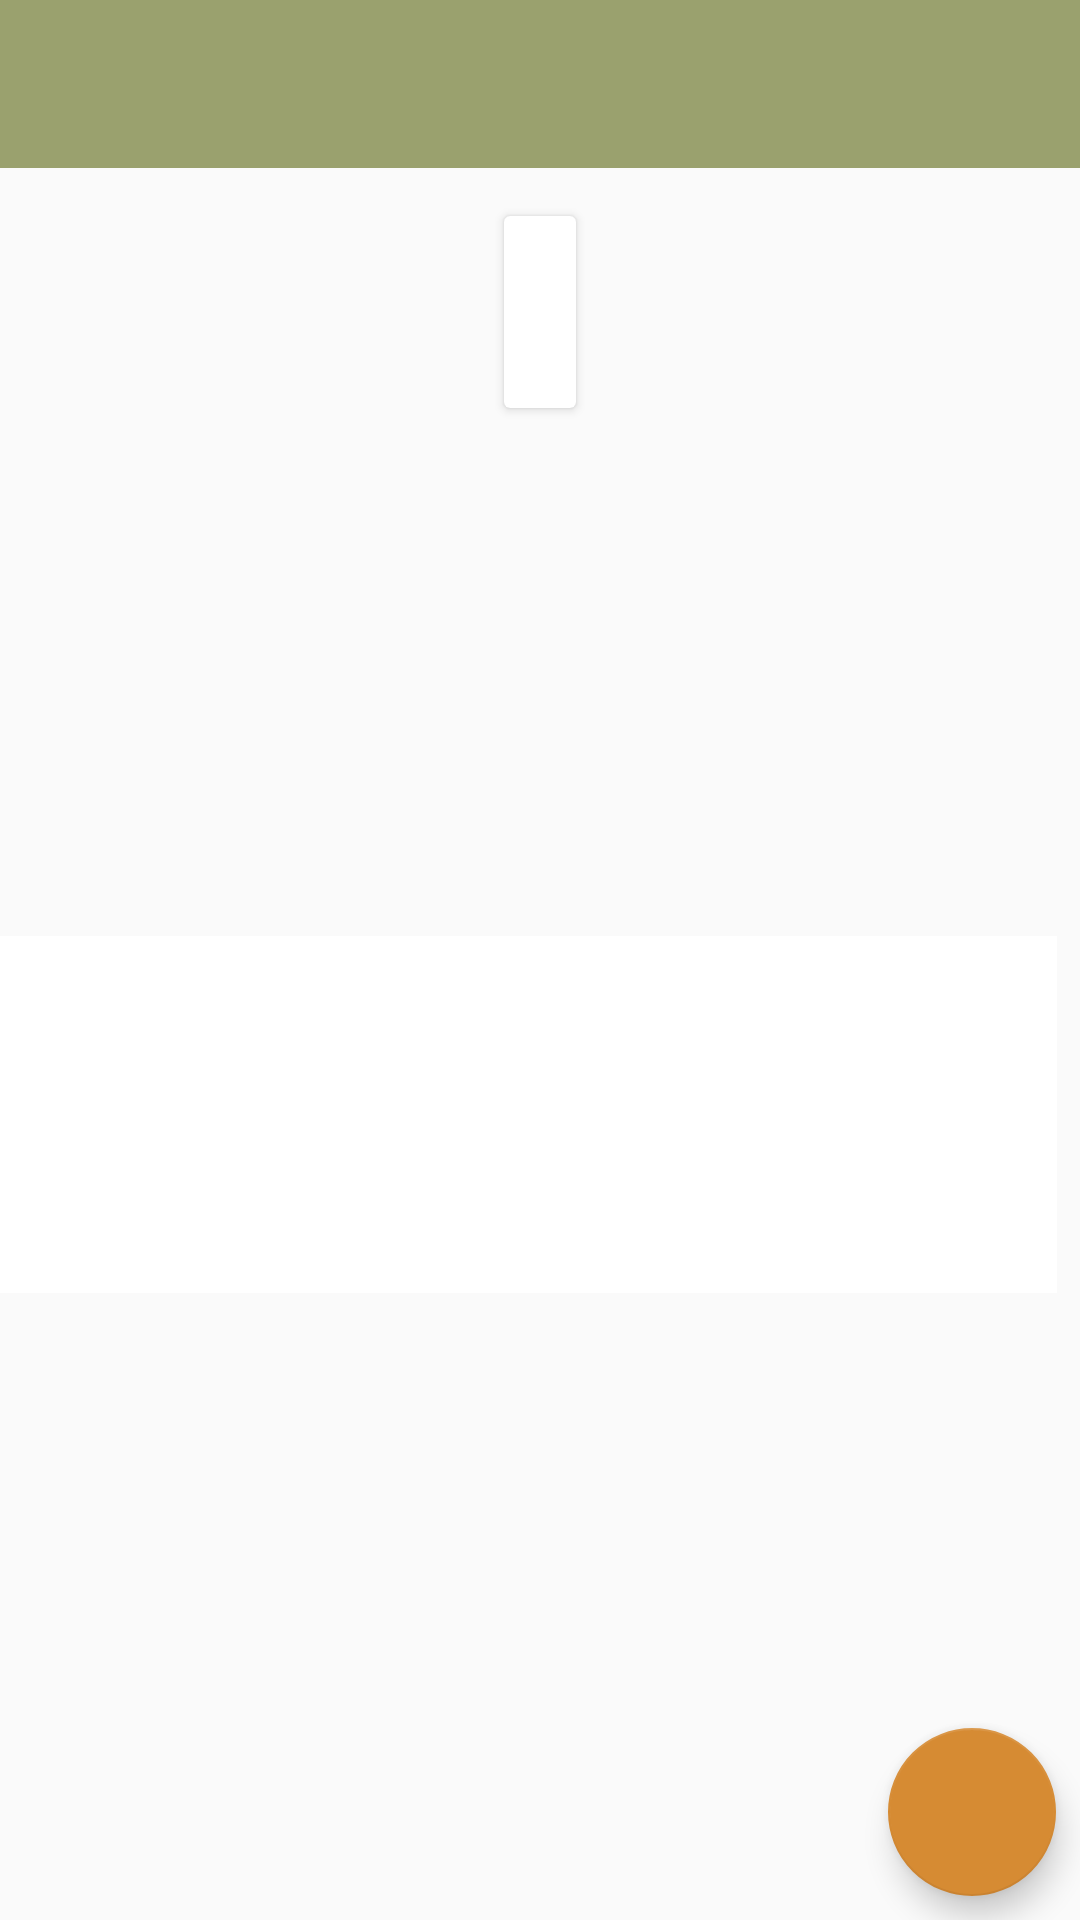

This screen was rendered from an Android layout file. Write that file and the resources it references.
<!-- AndroidManifest.xml: application theme AppTheme -->
<!-- res/layout/activity_home.xml -->
<?xml version="1.0" encoding="utf-8"?>
<android.support.v4.widget.DrawerLayout xmlns:android="http://schemas.android.com/apk/res/android"

    xmlns:app="http://schemas.android.com/apk/res-auto"
    xmlns:tools="http://schemas.android.com/tools"
    android:layout_width="match_parent"
    android:layout_height="match_parent"
    android:id="@+id/home_drawer"
    tools:context=".HomeActivity">

    <android.support.constraint.ConstraintLayout
        android:layout_width="match_parent"
        android:layout_height="match_parent">

        <Button
            android:id="@+id/secretBtn"
            style="?android:attr/borderlessButtonStyle"
            android:layout_width="388dp"
            android:layout_height="119dp"
            android:layout_marginStart="8dp"
            android:layout_marginTop="312dp"
            android:layout_marginEnd="8dp"
            android:layout_marginBottom="8dp"
            android:background="@color/activity_background"
            android:textColorLink="@color/activity_background"
            app:layout_constraintBottom_toBottomOf="parent"
            app:layout_constraintEnd_toEndOf="parent"
            app:layout_constraintHorizontal_bias="1.0"
            app:layout_constraintStart_toStartOf="parent"
            app:layout_constraintTop_toTopOf="parent"
            app:layout_constraintVertical_bias="0.0" />

        <android.support.v7.widget.Toolbar
            android:id="@+id/home_toolbar"
            android:layout_width="0dp"
            android:layout_height="?attr/actionBarSize"
            android:background="@color/colorPrimaryDark"
            android:minHeight="?attr/actionBarSize"
            app:layout_constraintBottom_toTopOf="@+id/home_tabs_card"
            app:layout_constraintEnd_toEndOf="parent"
            app:layout_constraintStart_toStartOf="parent"
            app:layout_constraintTop_toTopOf="parent"
            app:popupTheme="@style/AppTheme.PopupOverlay" />

        <android.support.v7.widget.CardView
            android:id="@+id/home_tabs_card"
            android:layout_width="wrap_content"
            android:layout_height="wrap_content"
            app:layout_constraintBottom_toTopOf="@+id/home_frame"
            app:layout_constraintEnd_toEndOf="parent"
            app:layout_constraintStart_toStartOf="parent"
            app:layout_constraintTop_toBottomOf="@+id/home_toolbar"
            android:layout_margin="16dp"
            app:cardCornerRadius="2dp">
            <android.support.design.widget.TabLayout
                android:id="@+id/home_tabs"
                android:layout_width="match_parent"
                android:layout_height="wrap_content"
                android:minHeight="30dp"
                android:layout_marginStart="12dp"
                android:layout_marginTop="8dp"
                android:layout_marginEnd="12dp"
                android:layout_marginBottom="8dp"
                app:tabMinWidth="20dp"
                app:tabMode="scrollable"
                app:tabIndicatorColor="@color/colorPrimary"
                app:tabSelectedTextColor="@color/colorPrimary"/>
        </android.support.v7.widget.CardView>

        <android.support.v4.view.ViewPager
            android:id="@+id/home_frame"
            android:layout_width="0dp"
            android:layout_height="0dp"
            app:layout_constraintBottom_toBottomOf="parent"
            app:layout_constraintEnd_toEndOf="parent"
            app:layout_constraintStart_toStartOf="parent"
            app:layout_constraintTop_toBottomOf="@+id/home_tabs_card" />

        <android.support.design.widget.FloatingActionButton
            android:id="@+id/add_pill_fab"
            android:layout_width="wrap_content"
            android:layout_height="wrap_content"
            android:layout_marginEnd="8dp"
            android:layout_marginBottom="8dp"
            android:src="@drawable/ic_add_white_24dp"
            app:layout_constraintBottom_toBottomOf="parent"
            app:layout_constraintEnd_toEndOf="parent" />

    </android.support.constraint.ConstraintLayout>

    <android.support.design.widget.NavigationView
        android:layout_width="wrap_content"
        android:layout_height="match_parent"
        android:layout_gravity="start"
        android:fitsSystemWindows="true"
        android:id="@+id/home_navigation"/>

</android.support.v4.widget.DrawerLayout>
<!-- resources referenced by this layout -->
<resources>
  <color name="activity_background">#ffffff</color>
  <color name="colorPrimary">#d0d8a2</color>
  <color name="colorPrimaryDark">#9aa16e</color>
  <style name="AppTheme.PopupOverlay" parent="ThemeOverlay.AppCompat.Light" />
  <style name="AppTheme" parent="Theme.AppCompat.Light.NoActionBar">
          
          <item name="colorPrimary">@color/colorPrimary</item>
          <item name="colorPrimaryDark">@color/colorPrimaryDark</item>
          <item name="colorAccent">@color/colorAccent</item>
          <item name="android:windowTranslucentStatus">true</item>
          <item name="android:fitsSystemWindows">true</item>
      </style>
  <color name="colorAccent">#d68b33</color>
</resources>
